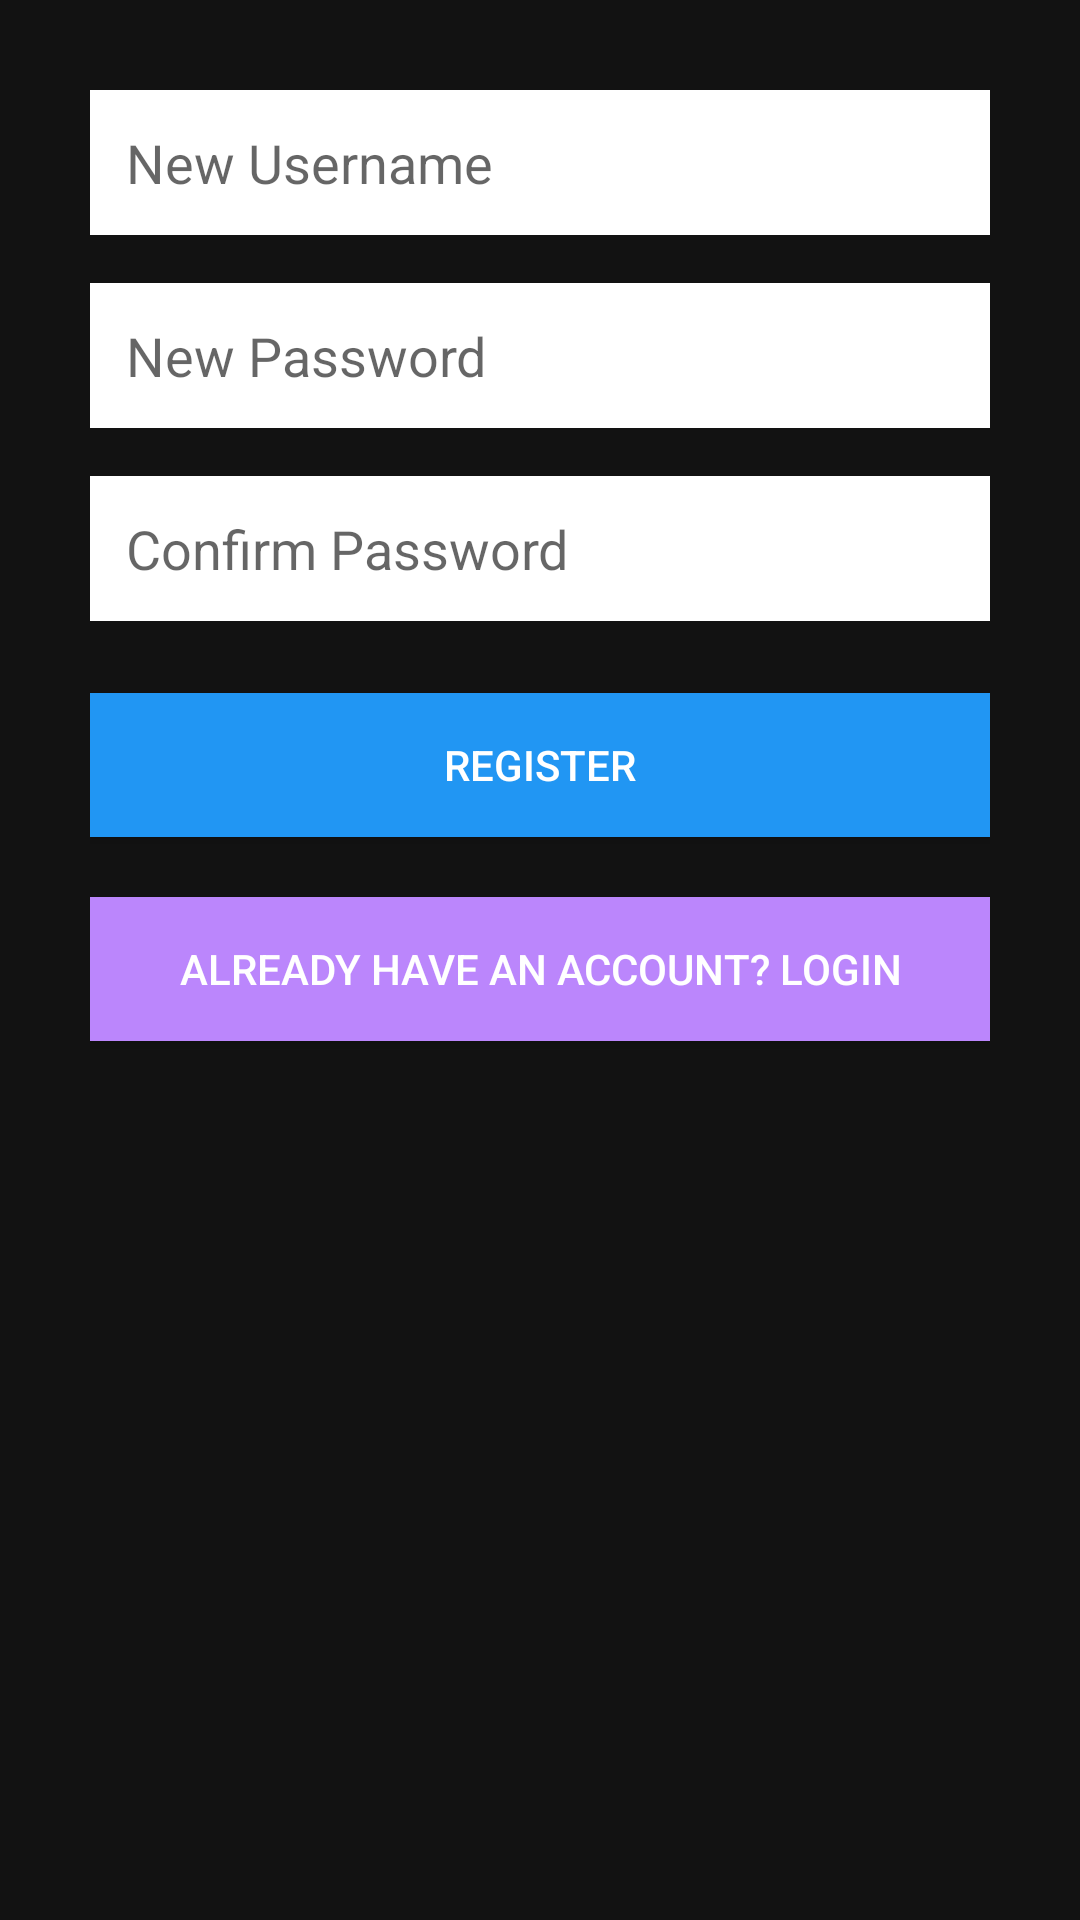

This screen was rendered from an Android layout file. Write that file and the resources it references.
<!-- AndroidManifest.xml: application theme Theme.Customeasy -->
<!-- res/layout/activity_register.xml -->
<?xml version="1.0" encoding="utf-8"?>
<LinearLayout
    xmlns:android="http://schemas.android.com/apk/res/android"
    android:orientation="vertical"
    android:background="#121212"
    android:padding="30dp"
    android:layout_width="match_parent"
    android:layout_height="match_parent">

    <EditText
        android:id="@+id/regUsernameInput"
        android:hint="New Username"
        android:textColor="#000000"
        android:background="#FFFFFF"
        android:padding="12dp"
        android:layout_width="match_parent"
        android:layout_height="wrap_content"
        android:layout_marginBottom="16dp"/>

    <EditText
        android:id="@+id/regPasswordInput"
        android:hint="New Password"
        android:textColor="#000000"
        android:background="#FFFFFF"
        android:inputType="textPassword"
        android:padding="12dp"
        android:layout_width="match_parent"
        android:layout_height="wrap_content"
        android:layout_marginBottom="16dp"/>

    <EditText
        android:id="@+id/regConfirmPasswordInput"
        android:hint="Confirm Password"
        android:textColor="#000000"
        android:background="#FFFFFF"
        android:inputType="textPassword"
        android:padding="12dp"
        android:layout_width="match_parent"
        android:layout_height="wrap_content"
        android:layout_marginBottom="24dp"/>

    <Button
        android:id="@+id/registerBtn"
        android:text="Register"
        android:background="#2196F3"
        android:textColor="#FFFFFF"
        android:layout_width="match_parent"
        android:layout_height="wrap_content"
        android:layout_marginBottom="20dp"/>

    <Button
        android:id="@+id/goToLoginBtn"
        android:text="Already have an account? Login"
        android:background="#BB86FC"
        android:textColor="#FFFFFF"
        android:layout_width="match_parent"
        android:layout_height="wrap_content"/>
</LinearLayout>
<!-- resources referenced by this layout -->
<resources>
  <style name="Theme.Customeasy" parent="Theme.AppCompat.DayNight.DarkActionBar">
          <item name="colorPrimary">#121212</item>
          <item name="colorPrimaryDark">#000000</item>
          <item name="colorAccent">#FF3B30</item>
          <item name="android:windowBackground">#121212</item>
      </style>
</resources>
